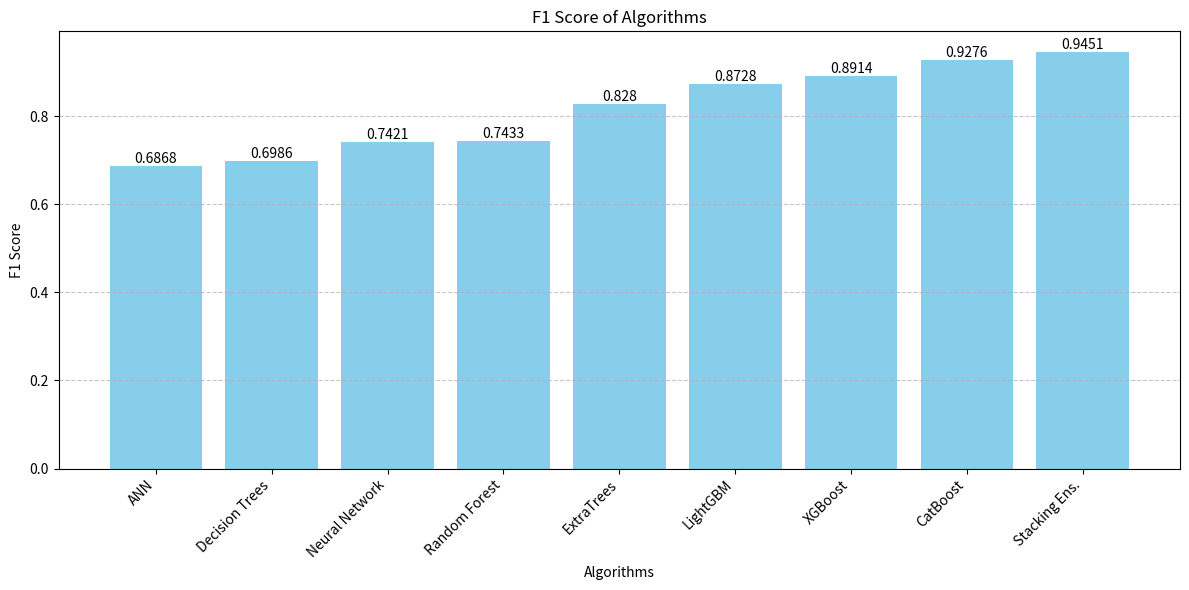

Generate this figure with matplotlib:
import pandas as pd
import matplotlib.pyplot as plt

# Data for the algorithms and their performance metrics
data = [
    {"algorithm": "LightGBM", "accuracy": 0.8809, "f1_score": 0.8728, "auc": 0.8809},
    {"algorithm": "XGBoost", "accuracy": 0.8985, "f1_score": 0.8914, "auc": 0.8985},
    {"algorithm": "CatBoost", "accuracy": 0.9319, "f1_score": 0.9276, "auc": 0.9319},
    {"algorithm": "ExtraTrees", "accuracy": 0.8261, "f1_score": 0.8280, "auc": 0.8261},
    {"algorithm": "Decision Trees", "accuracy": 0.6882, "f1_score": 0.6986, "auc": 0.6882},
    {"algorithm": "Random Forest", "accuracy": 0.7354, "f1_score": 0.7433, "auc": 0.7354},
    {"algorithm": "ANN", "accuracy": 0.7002, "f1_score": 0.6868, "auc": 0.7727},
    {"algorithm": "Neural Network", "accuracy": 0.7061, "f1_score": 0.7421, "auc": 0.7369},
    {"algorithm": "Stacking Ens.", "accuracy": 0.9468, "f1_score": 0.9451, "auc": 0.9512}
]

# Creating a DataFrame from the data
df = pd.DataFrame(data)

# Sorting the DataFrame by 'f1_score' in ascending order
df_sorted = df.sort_values(by="f1_score")

# Plotting the F1 Score column in a vertical bar graph
plt.figure(figsize=(12, 6))
bars = plt.bar(df_sorted["algorithm"], df_sorted["f1_score"], color="skyblue")
plt.ylabel("F1 Score")
plt.xlabel("Algorithms")
plt.title("F1 Score of Algorithms")
plt.xticks(rotation=45, ha="right")
plt.grid(axis='y', linestyle='--', alpha=0.7)

# Adding the F1 score values on top of the bars
for bar in bars:
    yval = bar.get_height()
    plt.text(bar.get_x() + bar.get_width() / 2, yval, round(yval, 4), ha='center', va='bottom')

# Display the plot
plt.tight_layout()
plt.show()
